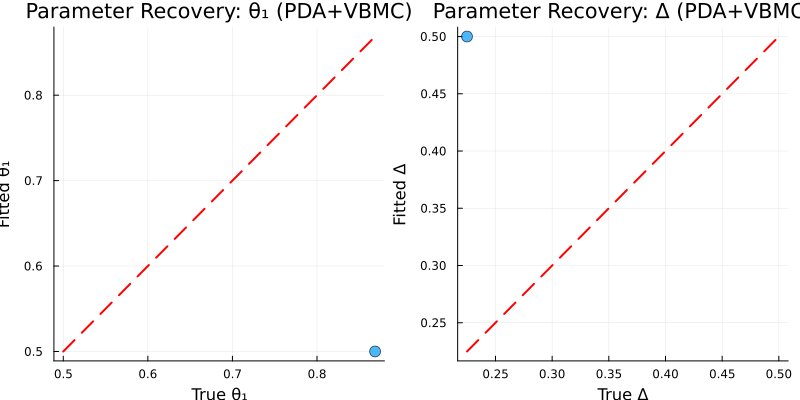

Source data for this figure (header and first rows):
run, true_θ1, true_Δ, fitted_θ1, fitted_Δ, neg_log_likelihood, n_trials_generated, n_trials_fitted
1, 0.8687, 0.2249, 0.5, 0.5, 1.0e6, 100, 100
